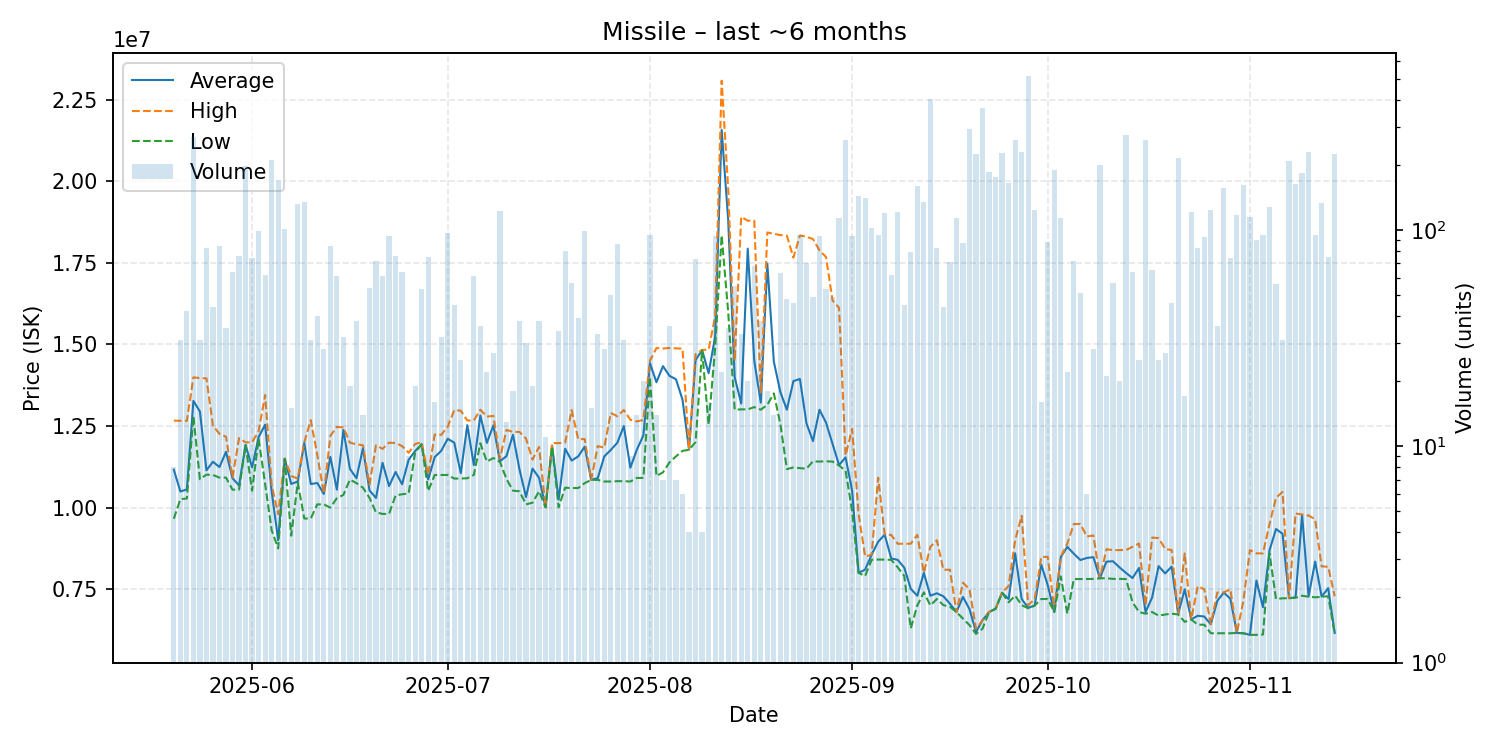

Data behind this chart, as committed beside it:
date, average, highest, lowest, order_count, volume
2025-05-20, 11162500, 12665000, 9660000, 7, 8
2025-05-21, 10494194, 12660000, 10260000, 9, 31
2025-05-22, 10555714, 12660000, 10280000, 10, 42
2025-05-23, 13270000, 13990000, 12800000, 33, 268
2025-05-24, 12943548, 13970000, 10870000, 16, 31
2025-05-25, 11142683, 13960000, 11010000, 23, 82
2025-05-26, 11404545, 12510000, 11000000, 22, 44
2025-05-27, 11242381, 12260000, 10920000, 23, 84
2025-05-28, 11710286, 12170000, 10920000, 20, 35
2025-05-29, 10900000, 10920000, 10550000, 16, 64
2025-05-30, 10678526, 12130000, 10550000, 26, 76
2025-05-31, 11920000, 12000000, 11910000, 30, 198
2025-06-01, 11233243, 12000000, 10520000, 22, 74
2025-06-02, 12160707, 12340000, 12110000, 20, 99
2025-06-03, 12541774, 13450000, 10720000, 16, 62
2025-06-04, 10500000, 10700000, 9306000, 37, 210
2025-06-05, 9000000, 9800000, 8750000, 27, 170
2025-06-06, 11500000, 11500000, 11490000, 40, 101
2025-06-07, 10725200, 10970000, 9140000, 15, 15
2025-06-08, 10800000, 10890000, 10770000, 42, 131
2025-06-09, 11980000, 12000000, 9666000, 23, 135
2025-06-10, 10722903, 12680000, 9669000, 12, 31
2025-06-11, 10753725, 11610000, 10100000, 7, 40
2025-06-12, 10418571, 10430000, 10100000, 16, 28
2025-06-13, 11556155, 12200000, 10000000, 13, 84
2025-06-14, 10550656, 12470000, 10290000, 16, 61
2025-06-15, 12379688, 12460000, 10390000, 8, 32
2025-06-16, 11189474, 11990000, 10860000, 6, 19
2025-06-17, 10899474, 11940000, 10750000, 11, 38
2025-06-18, 11819286, 11910000, 10610000, 4, 14
2025-06-19, 10529444, 10700000, 10300000, 11, 54
2025-06-20, 10294681, 11910000, 9855000, 17, 72
2025-06-21, 11374033, 11800000, 9807000, 20, 61
2025-06-22, 10659330, 11990000, 9807000, 18, 94
2025-06-23, 11091053, 11980000, 10370000, 12, 76
2025-06-24, 10716094, 11885000, 10410000, 6, 64
2025-06-25, 11464444, 11680000, 10430000, 8, 9
2025-06-26, 11732632, 11950000, 11690000, 10, 19
2025-06-27, 11942642, 12000000, 11940000, 11, 53
2025-06-28, 10862267, 11000000, 10510000, 8, 75
2025-06-29, 11548125, 12240000, 11000000, 9, 16
2025-06-30, 11740000, 12230000, 11000000, 11, 32
2025-07-01, 12109485, 12480000, 11000000, 16, 97
2025-07-02, 11989667, 12990000, 10890000, 14, 45
2025-07-03, 11056400, 12970000, 10890000, 6, 25
2025-07-04, 12526667, 12670000, 10900000, 4, 12
2025-07-05, 11305738, 12670000, 11000000, 14, 61
2025-07-06, 12821111, 13000000, 11970000, 9, 36
2025-07-07, 11984091, 12790000, 11410000, 9, 22
2025-07-08, 12521481, 12810000, 11520000, 6, 27
2025-07-09, 11420000, 11500000, 11400000, 16, 122
2025-07-10, 11575385, 12380000, 10880000, 11, 13
2025-07-11, 12231111, 12320000, 10520000, 7, 18
2025-07-12, 11172105, 12320000, 10500000, 10, 38
2025-07-13, 10323000, 12115000, 10100000, 11, 30
2025-07-14, 11194737, 11470000, 10150000, 7, 19
2025-07-15, 10914211, 11860000, 10500000, 14, 38
2025-07-16, 10010000, 10010000, 10010000, 7, 11
2025-07-17, 11902222, 11980000, 11870000, 5, 9
2025-07-18, 10243235, 11975000, 10010000, 11, 34
... 119 more rows
